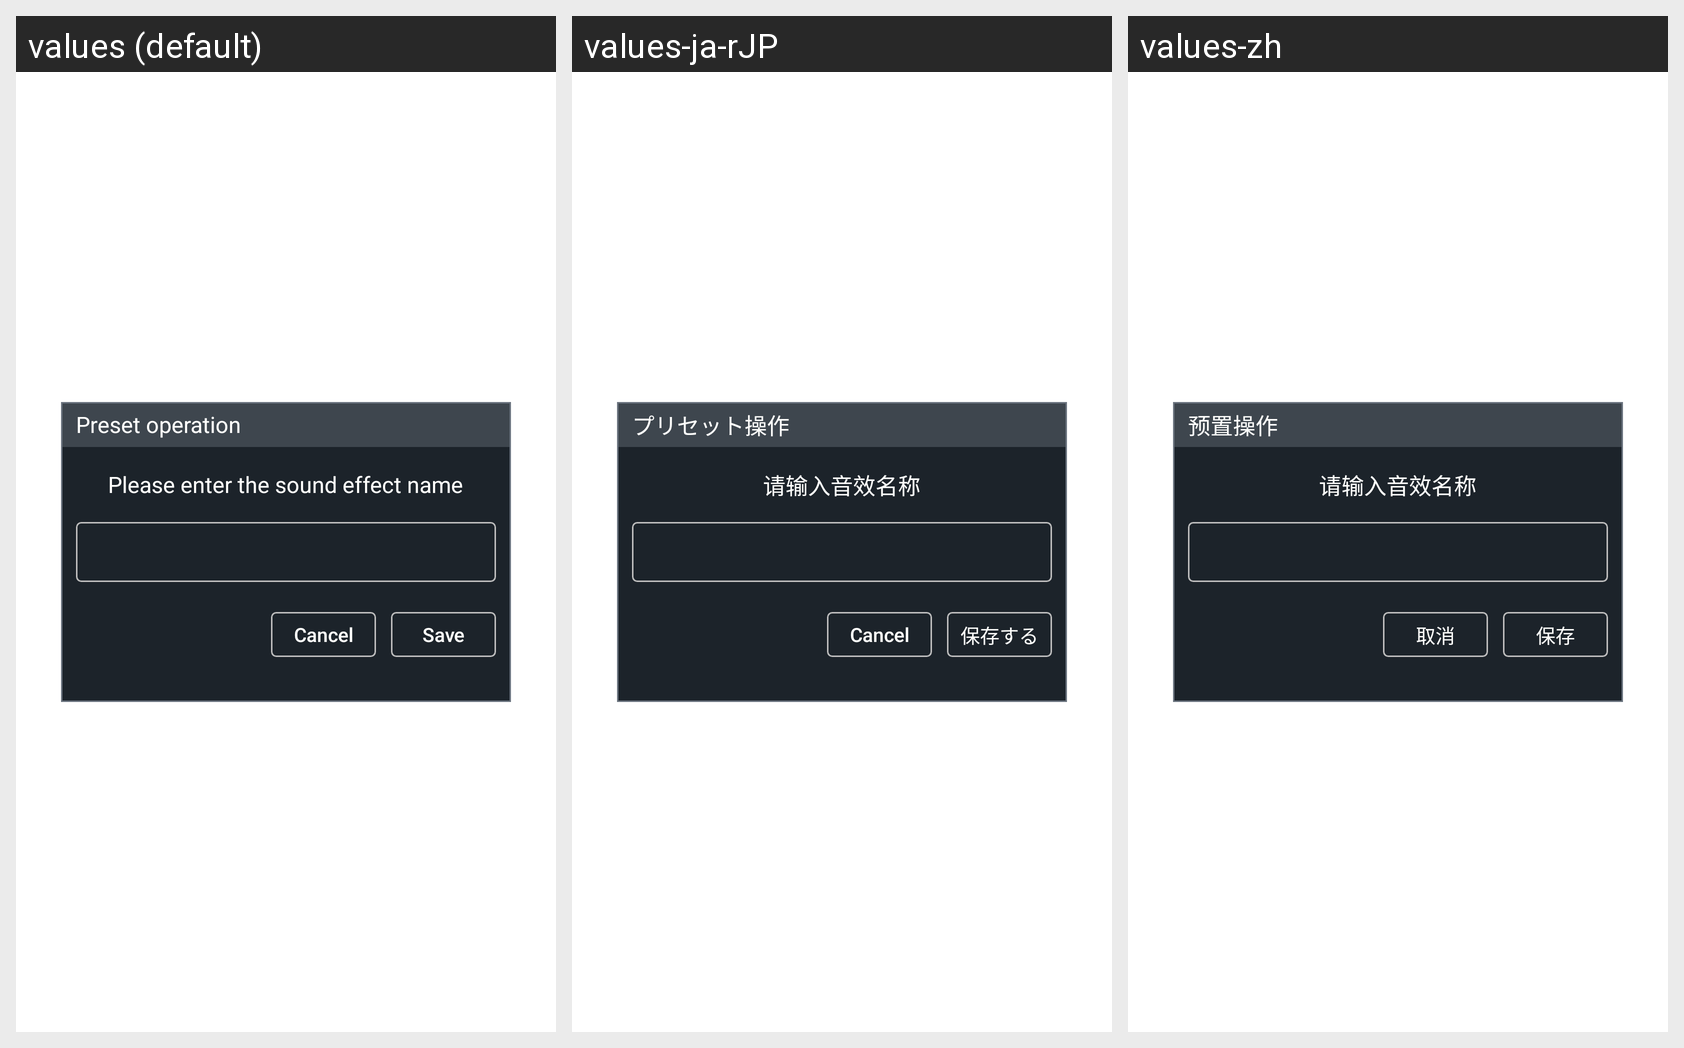

This grid shows one Android layout under several languages. Give, for every string resource on the screen, its name, the default text and each shown locale's text.
Android screen res/layout/chs_user_gopt_save_dialog.xml rendered under 3 locales, left to right: values (default), values-ja-rJP, values-zh. Device: Nexus 5 (rendered at 1080×1920; each locale shown at half size, 540×960, under a caption strip naming it); theme Theme.MaterialComponents.DayNight.NoActionBar.
Strings drawn on this screen, with the default value and each locale's value (text and hints the layout hard-codes, and strings that could not be matched under every locale, appear in the picture but are not listed):

sound_operation
  values: Preset operation
  values-ja-rJP: プリセット操作
  values-zh: 预置操作

SetGroupName
  values: Please enter the sound effect name
  values-ja-rJP: 请输入音效名称
  values-zh: 请输入音效名称

cancel
  values: Cancel
  values-ja-rJP: Cancel
  values-zh: 取消

save
  values: Save
  values-ja-rJP: 保存する
  values-zh: 保存
